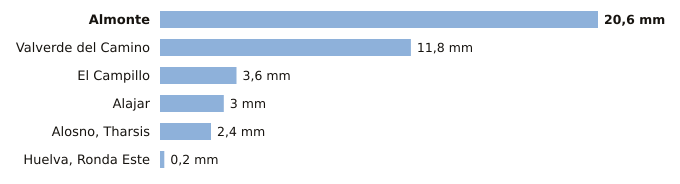

Data behind this chart, as committed beside it:
estacion, provincia, indicativo, mm_6_dias_anteriores, mm_hoy, mm_7_dias, horas_de_hoy
Almonte, Huelva, 5858X, 20.6, 0.0, 20.6, 1
Valverde del Camino, Huelva, 4575X, 11.8, 0.0, 11.8, 1
El Campillo, Huelva, 4608X, 3.6, 0.0, 3.6, 1
Alajar, Huelva, 4560Y, 3.0, 0.0, 3.0, 1
Alosno, Tharsis, Huelva, 4589X, 2.4, 0.0, 2.4, 1
Huelva, Ronda Este, Huelva, 4642E, 0.2, 0.0, 0.2, 1
